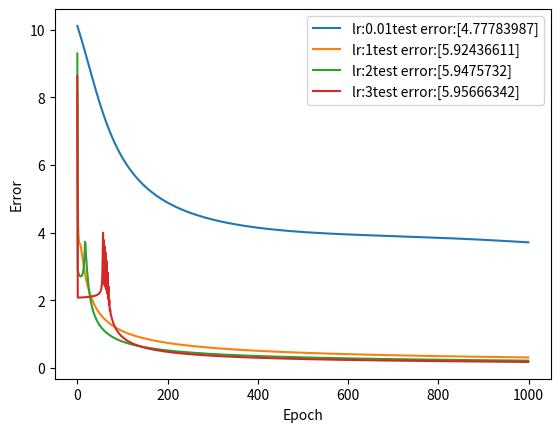

Source code (Python):
import numpy as np
import matplotlib.pyplot as plt

W = np.random.randn(1,2) # 2 random weights (mean 0 variance 1)
B = np.random.randn(1) # random bias

# print(W,B)

# W = weight, X = inputs, B = bias
def sigm(X, W, B): # sigmoid function
    M = 1/(1+np.exp(-(X.dot(W.T)+B)))
    return M

def diff_W(X, Z, Y, B, W): # dW(input, current output, actual output, bias, weight)
    dS = sigm(X,W,B)*(1-sigm(X,W,B))
    dW = (Y-Z)*dS # (y - o)(o(1-o)) # QUESTION: WHY IS THERE NO 2??? Included in learning rate
    return X.T.dot(dW) # .T (tranpose operator) and .dot (dot product)

def diff_B(X, Z, Y, B, W):
    dS = sigm(X,W,B)*(1-sigm(X,W,B))
    dB = (Y-Z)*dS
    return dB.sum(axis=0)

# create 15 two-dimensional samples and their respective outputs

# create training set
X = np.random.randint(2, size = [15,2]) # random inputs (0 or 1)
# Y = np.array([X[:,0]|X[:,1]]).T # OR
Y = np.array([X[:,0]&X[:,1]]).T # AND
# Y = np.array([X[:,0]^X[:,1]]).T # XOR

# create testing set
X_Test = np.random.randint(2, size = [15,2])
# Y_Test = np.array([X[:,0]|X[:, 1]]).T # OR
Y_Test = np.array([X[:,0]&X[:,1]]).T # AND
# Y_Test = np.array([X[:,0]^X[:,1]]).T # XOR

# define learning_rate and epochs iteration number
learning_rate = [0.01, 1, 2, 3]
n_iterations = 1000
leg = []

for i in range(len(learning_rate)): # test with multiple learning_rates
    errors = []
    for epoch in range(n_iterations): # repeat n_iterations to see how errors respond
        output = sigm(X, W, B)
        W += learning_rate[i] * diff_W(X, output, Y, B, W).T # update weight parameter
        B += learning_rate[i] * diff_B(X, output, Y, B, W) # update bias parameter
        errors.append(np.sum(np.sqrt((Y-output)**2), axis = 0))
    plt.plot(range(n_iterations), errors)
    # evaluate model using training set
    leg.append('lr:' + str(learning_rate[i]) + 'test error:' + str(np.sum(np.sqrt((Y_Test-sigm(X_Test, W, B))**2), axis = 0)))
    W = np.random.randn(1,2) # 2 random weights (mean 0 variance 1)
    B = np.random.randn(1) # random bias

# evaluate the model on the testing set
test_output = sigm(X_Test, W, B)
print(test_output, Y_Test)
test_error = np.sum(np.sqrt((Y_Test-test_output)**2), axis = 0)

print("Test error:", test_error)

plt.legend(leg)
plt.xlabel('Epoch')
plt.ylabel('Error')
plt.show()